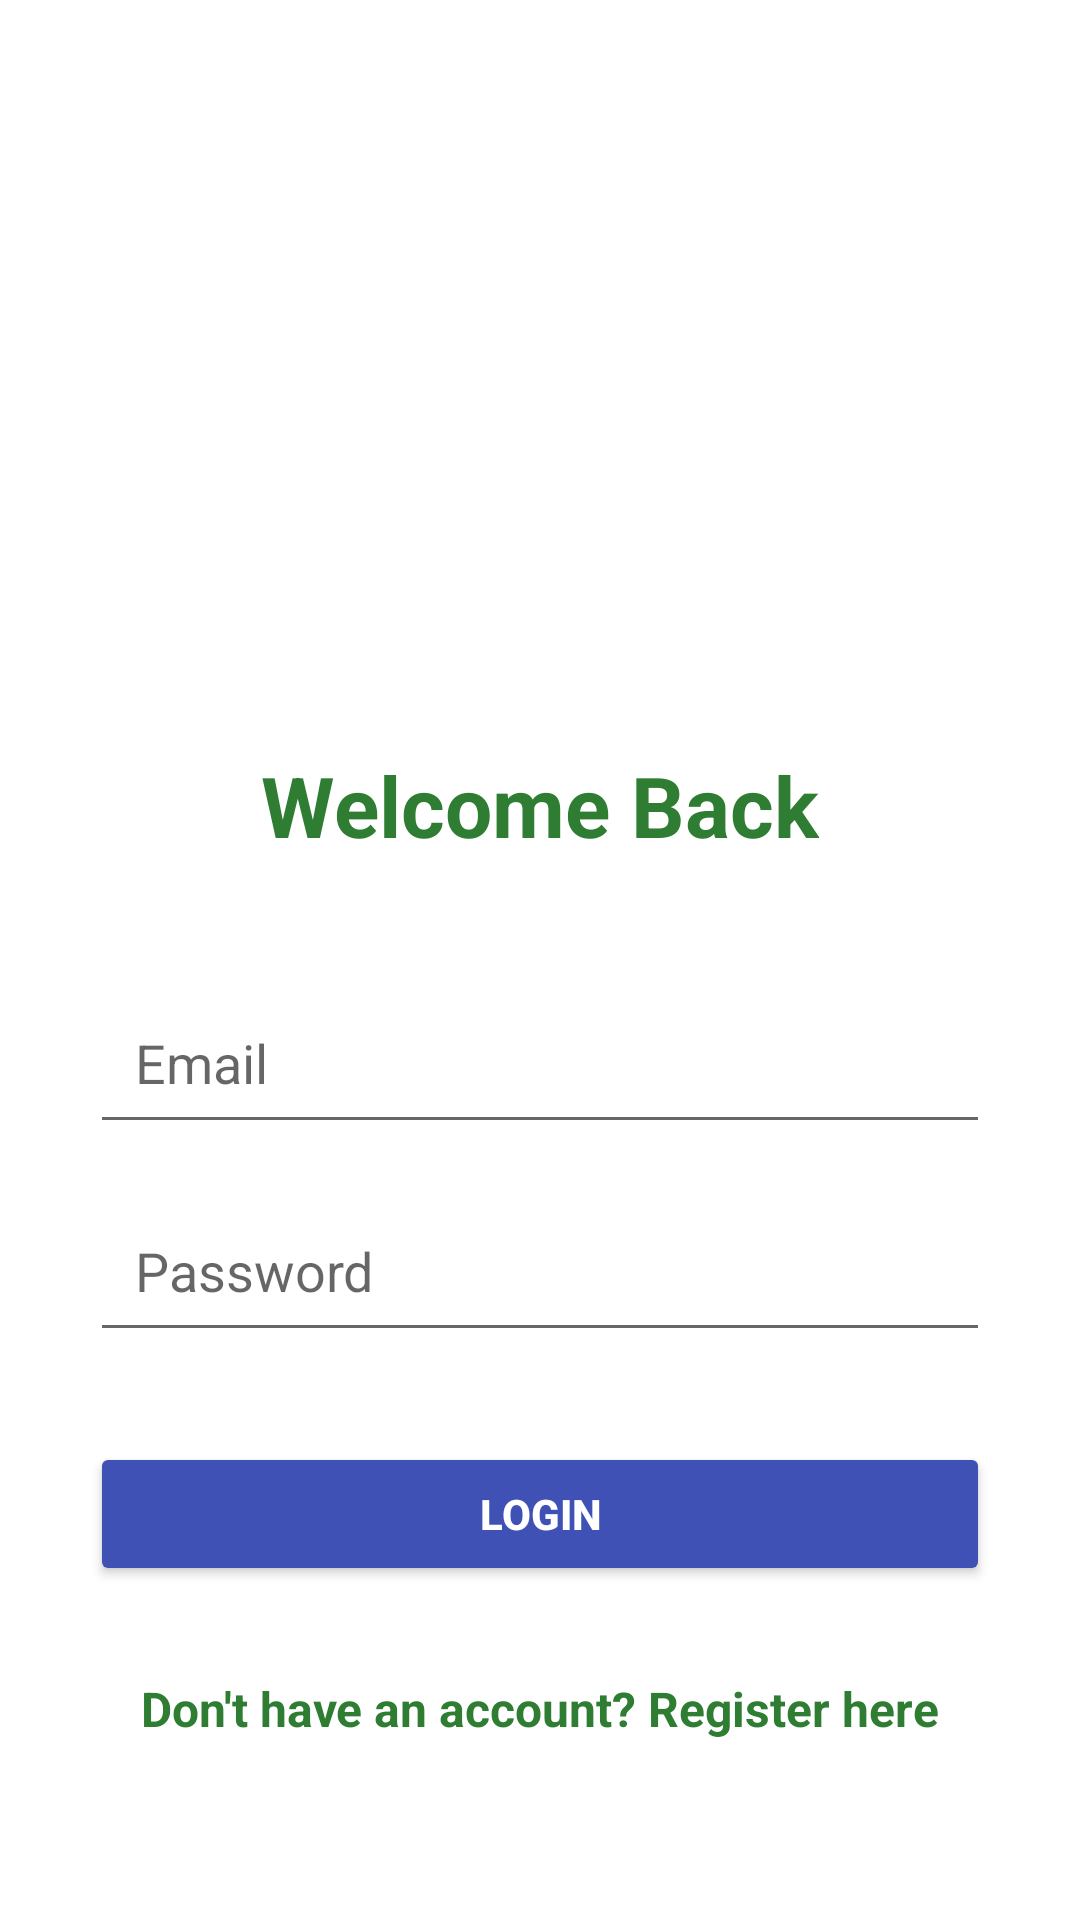

Here is an Android app screen rendered from its layout file. Give the layout XML and the strings, colors and styles it references.
<!-- AndroidManifest.xml: application theme Theme.AppCompat.Light.NoActionBar -->
<!-- res/layout/activity_loginpage.xml -->
<LinearLayout xmlns:android="http://schemas.android.com/apk/res/android"
    android:layout_width="match_parent"
    android:layout_height="match_parent"
    android:orientation="vertical"
    android:gravity="center"
    android:padding="30dp"
    android:background="#FFFFFF">

    <ImageView
        android:layout_width="100dp"
        android:layout_height="200dp"
        android:src="@drawable/diet" />

    <TextView
        android:layout_width="wrap_content"
        android:layout_height="wrap_content"
        android:text="Welcome Back"
        android:textSize="28sp"
        android:textStyle="bold"
        android:textColor="#2E7D32"
        android:layout_marginBottom="40dp"/>

    <EditText
        android:id="@+id/editEmail"
        android:layout_width="match_parent"
        android:layout_height="wrap_content"
        android:hint="Email"
        android:padding="15dp"
        android:layout_marginBottom="15dp"/>

    <EditText
        android:id="@+id/editPassword"
        android:layout_width="match_parent"
        android:layout_height="wrap_content"
        android:hint="Password"
        android:inputType="textPassword"
        android:padding="15dp"
        android:layout_marginBottom="30dp"/>

    <Button
        android:id="@+id/btnLogin"
        android:layout_width="match_parent"
        android:layout_height="wrap_content"
        android:backgroundTint="#3F51B5"
        android:text="LOGIN"
        android:textColor="#FFFFFF"
        android:textStyle="bold" />
    <TextView
        android:id="@+id/btnGoToRegister"
        android:layout_width="wrap_content"
        android:layout_height="wrap_content"
        android:text="Don't have an account? Register here"
        android:textColor="#2E7D32"
        android:layout_marginTop="20dp"
        android:textSize="16sp"
        android:textStyle="bold"
        android:padding="10dp"/>

</LinearLayout>
<!-- resources referenced by this layout -->
<resources>

</resources>
